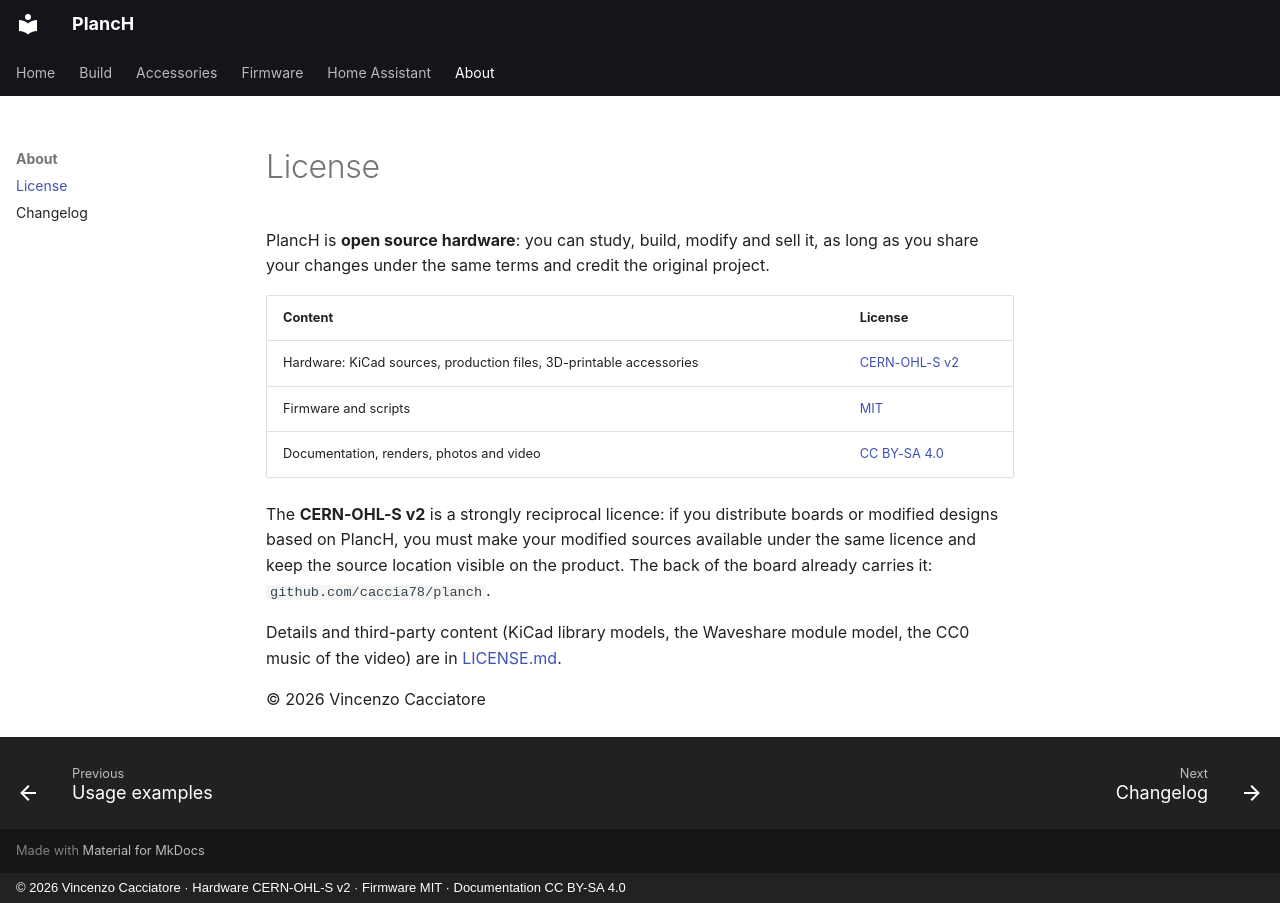

repository: caccia78/PlancH · page: about/license/index.html · generator: mkdocs · copyright: © 2026 Vincenzo Cacciatore · Hardware CERN-OHL-S v2 · Firmware MIT · Documentation CC BY-SA 4.0

# License

PlancH is **open source hardware**: you can study, build, modify and sell it, as long as you
share your changes under the same terms and credit the original project.

| Content | License |
| --- | --- |
| Hardware: KiCad sources, production files, 3D-printable accessories | [CERN-OHL-S v2](https://github.com/caccia78/PlancH/blob/main/LICENSES/CERN-OHL-S-2.0.txt) |
| Firmware and scripts | [MIT](https://github.com/caccia78/PlancH/blob/main/LICENSES/MIT.txt) |
| Documentation, renders, photos and video | [CC BY-SA 4.0](https://github.com/caccia78/PlancH/blob/main/LICENSES/CC-BY-SA-4.0.txt) |

The **CERN-OHL-S v2** is a strongly reciprocal licence: if you distribute boards or modified
designs based on PlancH, you must make your modified sources available under the same licence
and keep the source location visible on the product. The back of the board already carries it:
`github.com/caccia78/planch`.

Details and third-party content (KiCad library models, the Waveshare module model, the CC0
music of the video) are in
[LICENSE.md](https://github.com/caccia78/PlancH/blob/main/LICENSE.md).

© 2026 Vincenzo Cacciatore
